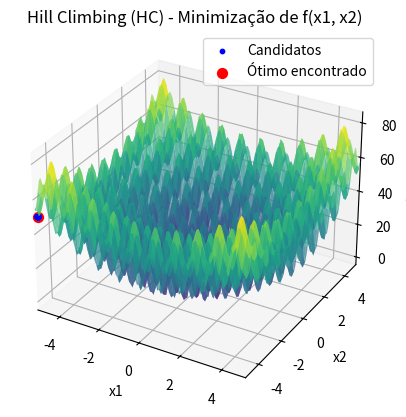

This chart was generated by the following Python code:
import numpy as np
import matplotlib.pyplot as plt
from scipy import stats
from mpl_toolkits.mplot3d import Axes3D

# Definindo a função a ser minimizada
def f(x):
    return (x[0]**2 - 10 * np.cos(2 * np.pi * x[0]) + 10) + \
           (x[1]**2 - 10 * np.cos(2 * np.pi * x[1]) + 10)

# Função de perturbação
def perturb(x, epsilon):
    return x + np.random.uniform(-epsilon, epsilon, size=x.shape)

# Inicializando o algoritmo de Hill Climbing (HC) com 1000 iterações
def hc(f, bounds, epsilon, Nmax):
    x_best = np.array([bounds[0][0], bounds[0][1]])
    f_best = f(x_best)
    
    for _ in range(Nmax):
        improvement = False
        for _ in range(20):
            x_cand = perturb(x_best, epsilon)
            x_cand = np.clip(x_cand, bounds[0], bounds[1])
            f_cand = f(x_cand)
            
            if f_cand < f_best:
                x_best = x_cand
                f_best = f_cand
                improvement = True
                break
        
        if not improvement:
            break
    
    return x_best, f_best

# Parâmetros do problema
bounds = (np.array([-5.12, -5.12]), np.array([5.12, 5.12]))
epsilon = 0.1
Nmax = 1000
num_rounds = 100

# Listas para armazenar as soluções obtidas em cada rodada
all_solutions = []

# Rodar o algoritmo HC para cada uma das 100 rodadas
for _ in range(num_rounds):
    x_opt, f_opt = hc(f, bounds, epsilon, Nmax)
    all_solutions.append(x_opt)

# Convertendo soluções para array numpy
all_solutions = np.array(all_solutions)

# Calculando a moda das coordenadas x1 e x2 das soluções obtidas
mode_x1_result = stats.mode(all_solutions[:, 0], keepdims=True)
mode_x2_result = stats.mode(all_solutions[:, 1], keepdims=True)

# Extraindo a moda diretamente
mode_x1 = mode_x1_result.mode[0] if mode_x1_result.mode.size > 0 else None
mode_x2 = mode_x2_result.mode[0] if mode_x2_result.mode.size > 0 else None

# Resultados
print(f"Solução ótima encontrada: x = {x_opt}")
print(f"Valor mínimo da função: f(x) = {f_opt}")
print(f"Moda das coordenadas x1: {mode_x1}")
print(f"Moda das coordenadas x2: {mode_x2}")

# Visualização da função e dos pontos candidatos (Gráfico 3D)
x1_vals = np.linspace(bounds[0][0], bounds[1][0], 100)
x2_vals = np.linspace(bounds[0][1], bounds[1][1], 100)
X1, X2 = np.meshgrid(x1_vals, x2_vals)
Z = (X1**2 - 10 * np.cos(2 * np.pi * X1) + 10) + \
    (X2**2 - 10 * np.cos(2 * np.pi * X2) + 10)

fig = plt.figure()
ax = fig.add_subplot(111, projection='3d')

# Plotando a superfície da função
ax.plot_surface(X1, X2, Z, cmap='viridis', alpha=0.7)

# Plotando os pontos candidatos em todas as rodadas
ax.scatter(all_solutions[:, 0], all_solutions[:, 1], [f(sol) for sol in all_solutions], color='blue', s=10, label="Candidatos")

# Plotando o ponto ótimo encontrado
ax.scatter(x_opt[0], x_opt[1], f_opt, color='red', s=50, label="Ótimo encontrado")

# Ajustando os rótulos e o título
ax.set_title('Hill Climbing (HC) - Minimização de f(x1, x2)')
ax.set_xlabel('x1')
ax.set_ylabel('x2')
ax.set_zlabel('f(x1, x2)')
ax.legend()

# Definindo o intervalo dos eixos para cobrir o intervalo completo
ax.set_xlim(bounds[0][0], bounds[1][0])
ax.set_ylim(bounds[0][1], bounds[1][1])

plt.show()

# Verificar o número de soluções para criar as tabelas
num_solutions = len(all_solutions)
split_point = min(num_solutions, 50)

# Visualização da tabela com soluções
fig2, (ax2_left, ax2_right) = plt.subplots(1, 2, figsize=(14, 10))
ax2_left.axis('tight')
ax2_left.axis('off')
ax2_right.axis('tight')
ax2_right.axis('off')

# Dados para as tabelas formatados com 3 casas decimais
table_data_left = [["Rodada", "x1", "x2"]] + [[i+1, f"{sol[0]:.3f}", f"{sol[1]:.3f}"] for i, sol in enumerate(all_solutions[:split_point])]
table_data_right = [["Rodada", "x1", "x2"]] + [[i+split_point+1, f"{sol[0]:.3f}", f"{sol[1]:.3f}"] for i, sol in enumerate(all_solutions[split_point:])]

# Criando as tabelas
table_left = ax2_left.table(cellText=table_data_left, colLabels=None, cellLoc='center', loc='center', bbox=[0, 0, 1, 1])
table_right = ax2_right.table(cellText=table_data_right, colLabels=None, cellLoc='center', loc='center', bbox=[0, 0, 1, 1])

# Ajustando o espaçamento das linhas
for (i, key) in enumerate(table_left.get_celld().keys()):
    cell = table_left.get_celld()[key]
    if key[0] == 0 or key[1] == 0:  # Header row
        cell.set_fontsize(10)
    cell.set_height(0.4)  # Ajusta a altura das linhas

for (i, key) in enumerate(table_right.get_celld().keys()):
    cell = table_right.get_celld()[key]
    if key[0] == 0 or key[1] == 0:  # Header row
        cell.set_fontsize(10)
    cell.set_height(0.4)  # Ajusta a altura das linhas

# Ajustar o layout da figura para garantir que a tabela seja visível
plt.subplots_adjust(left=0.1, right=0.9, top=0.9, bottom=0.1)

plt.show()
